Labelled photos from "data", an image-classification folder in xpertdreamer/deep-neural-networks. The possible labels are: banknote, coin, smartphone.

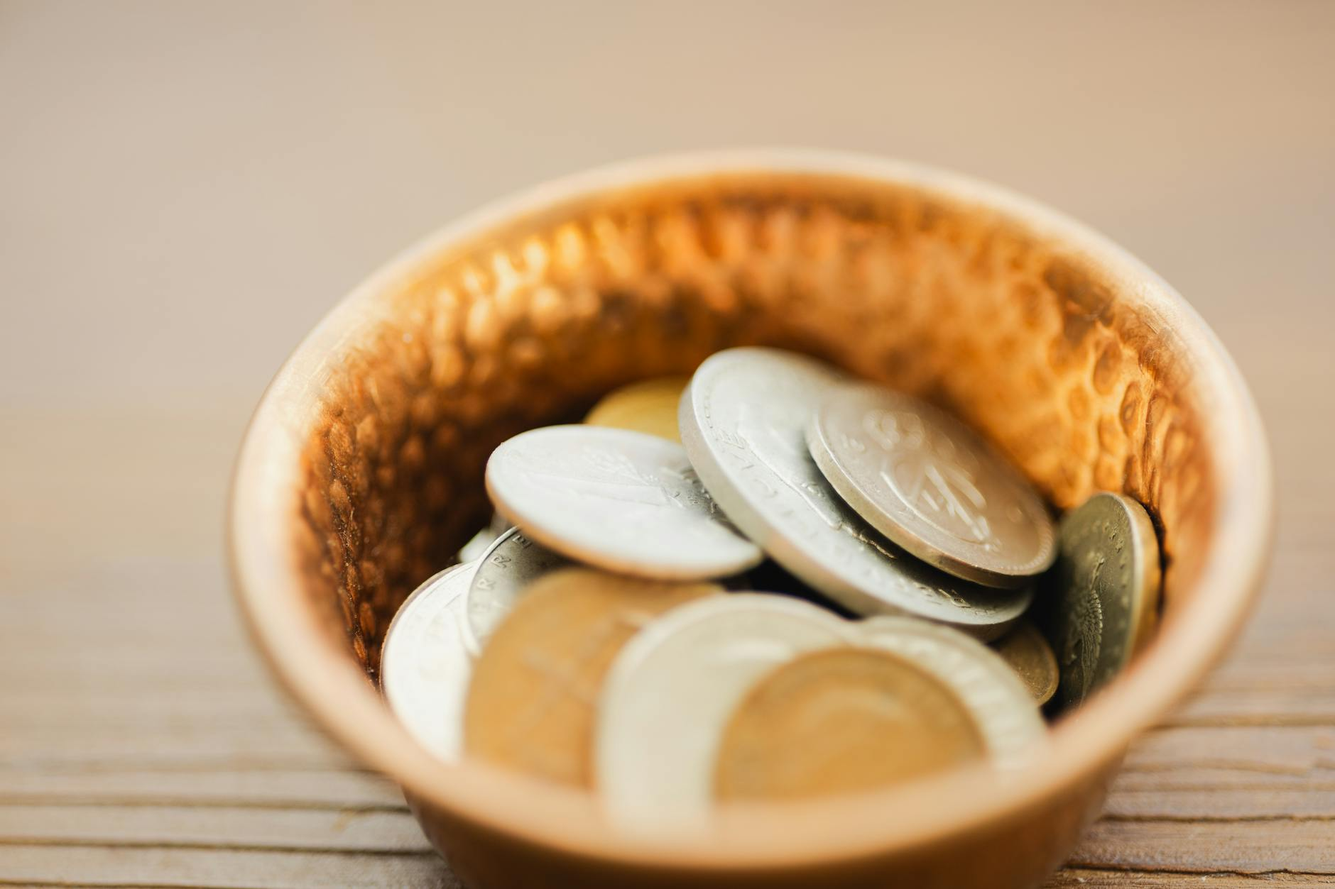
Label: coin

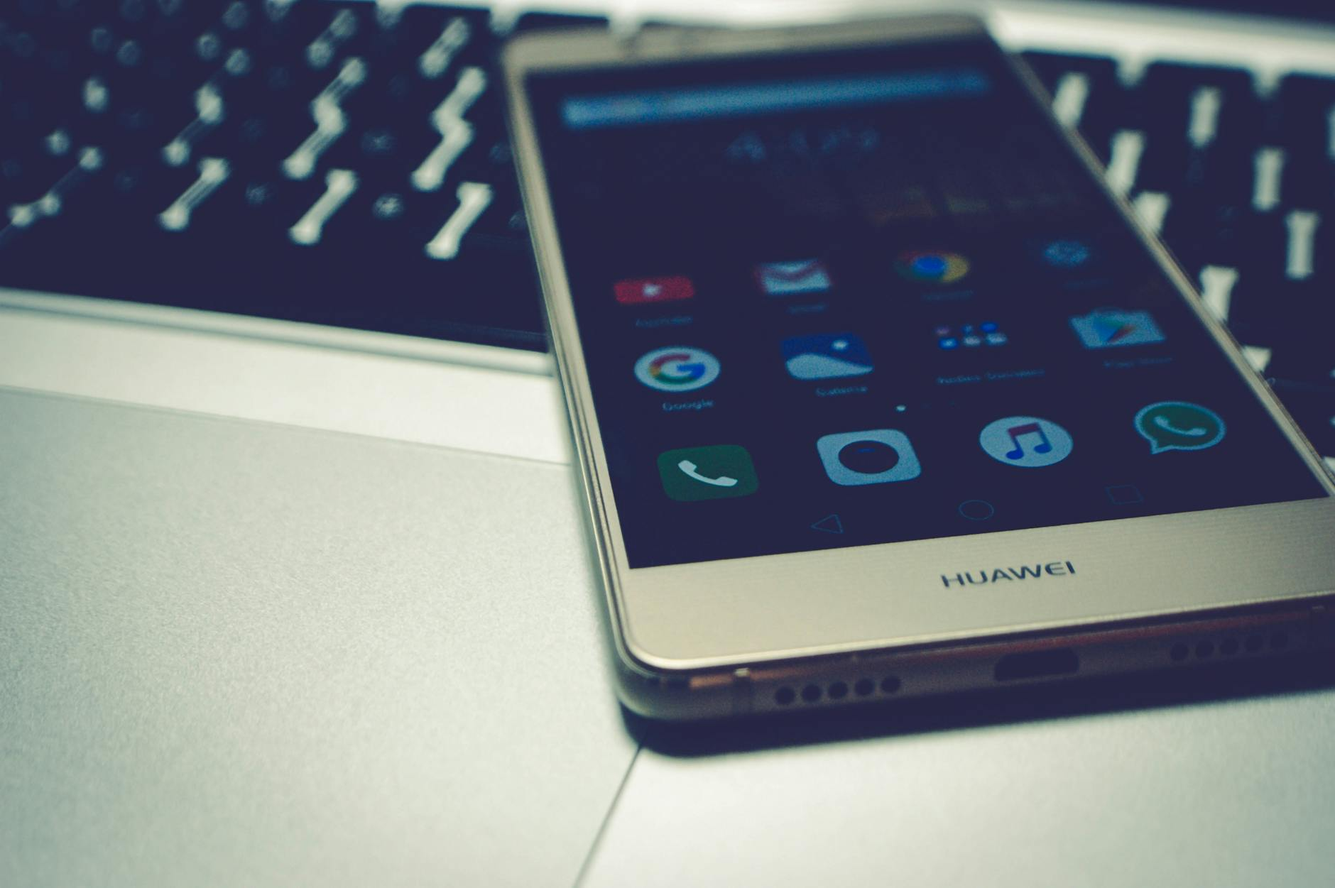
Label: smartphone

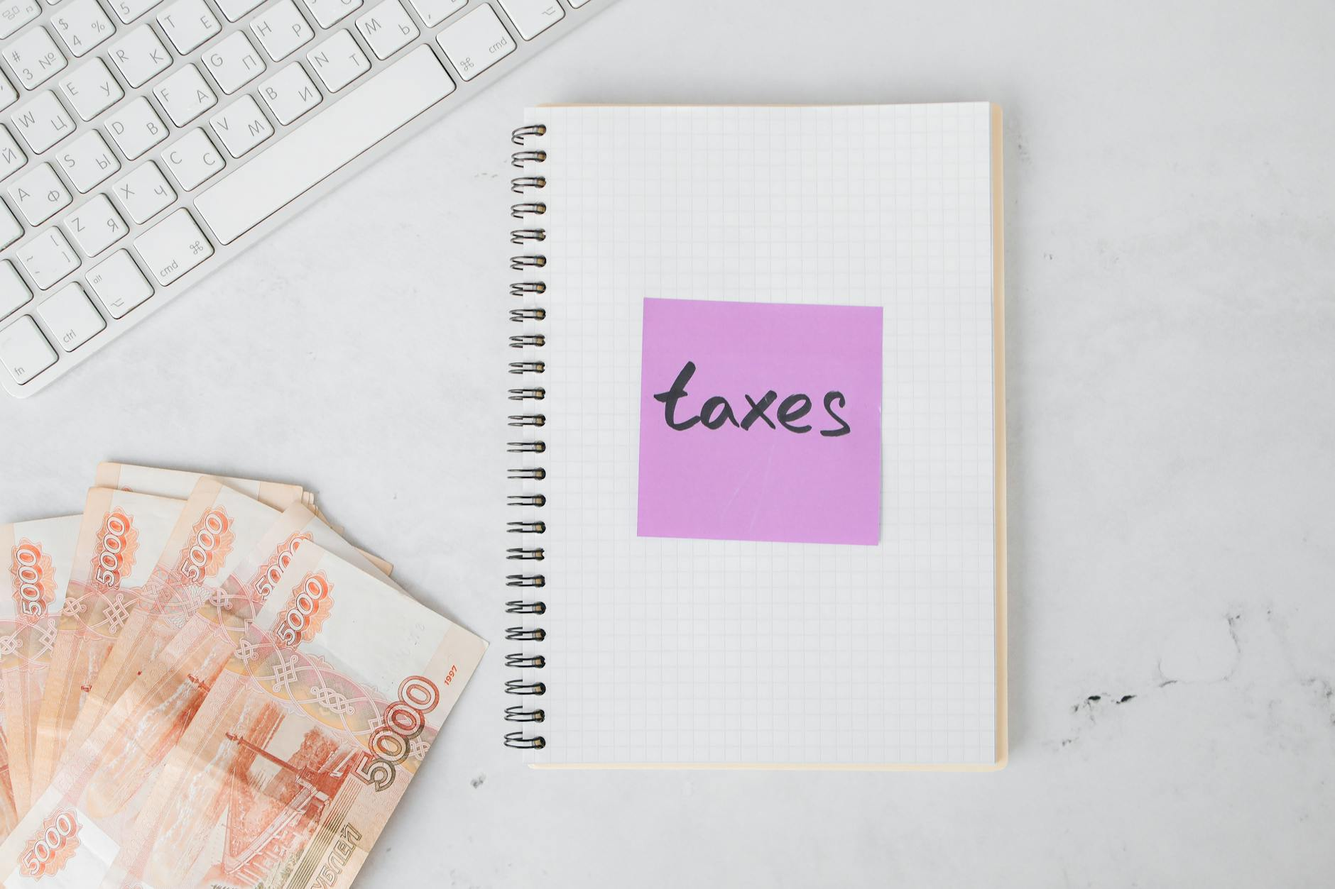
Label: banknote

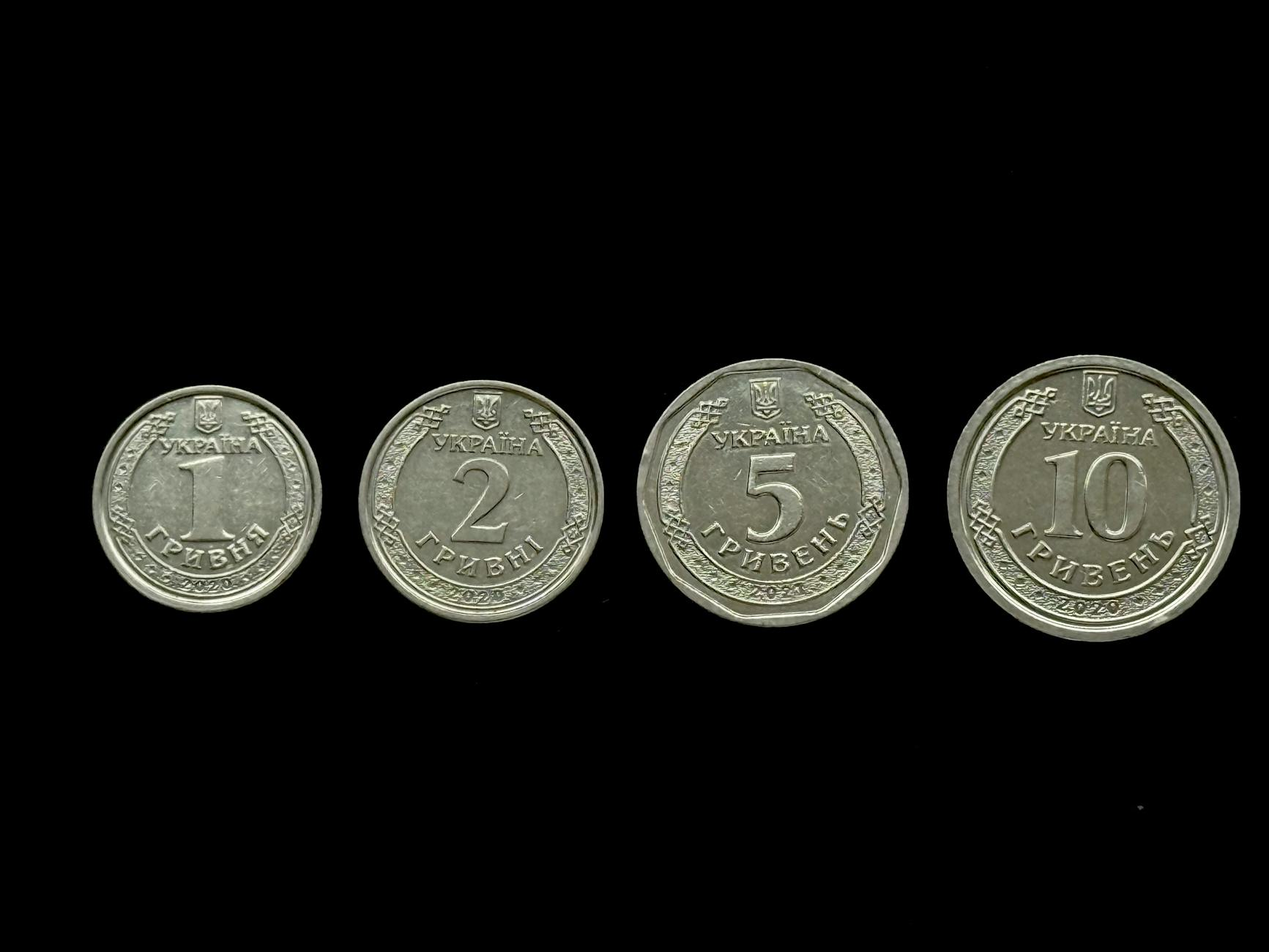
Label: coin

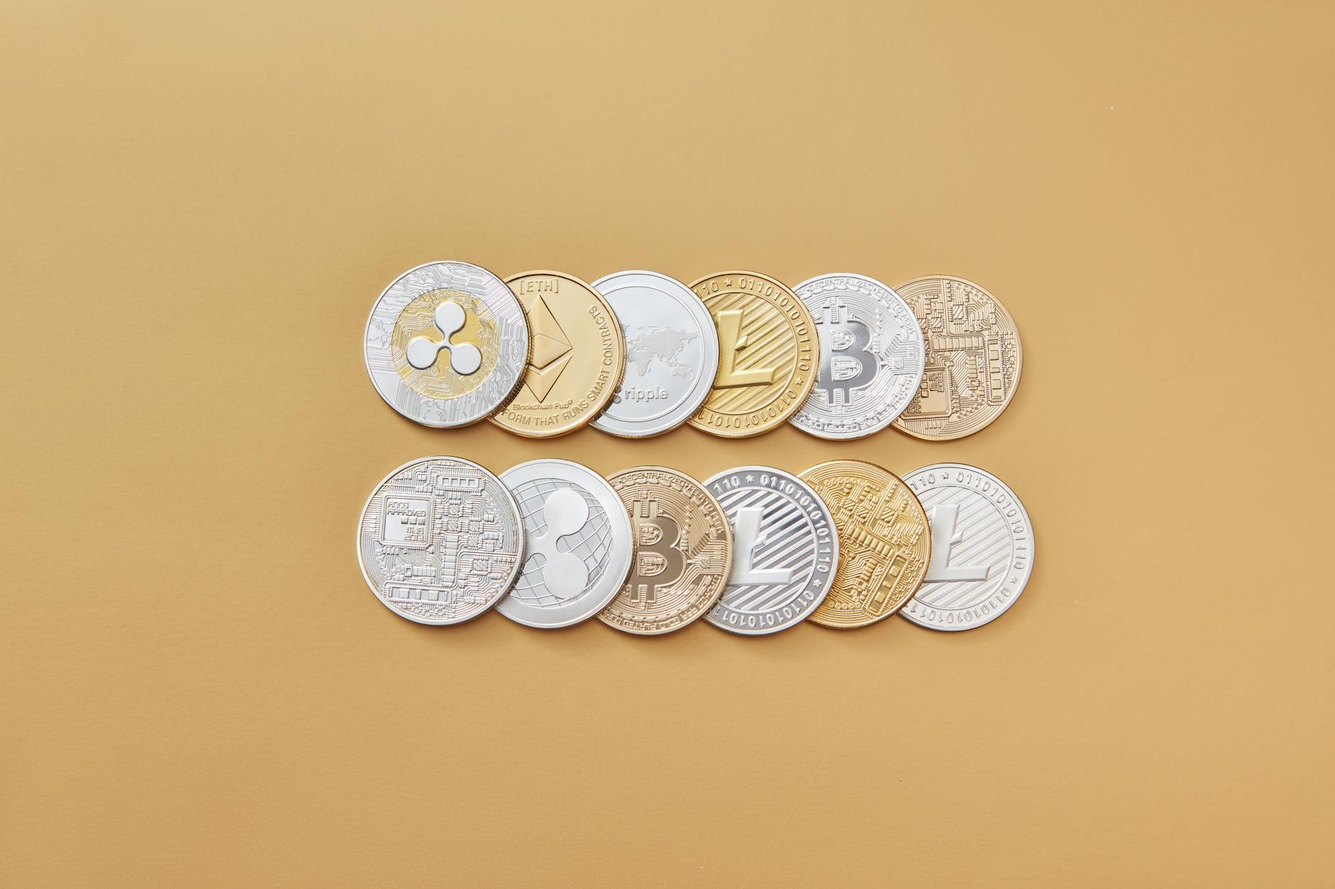
Label: coin

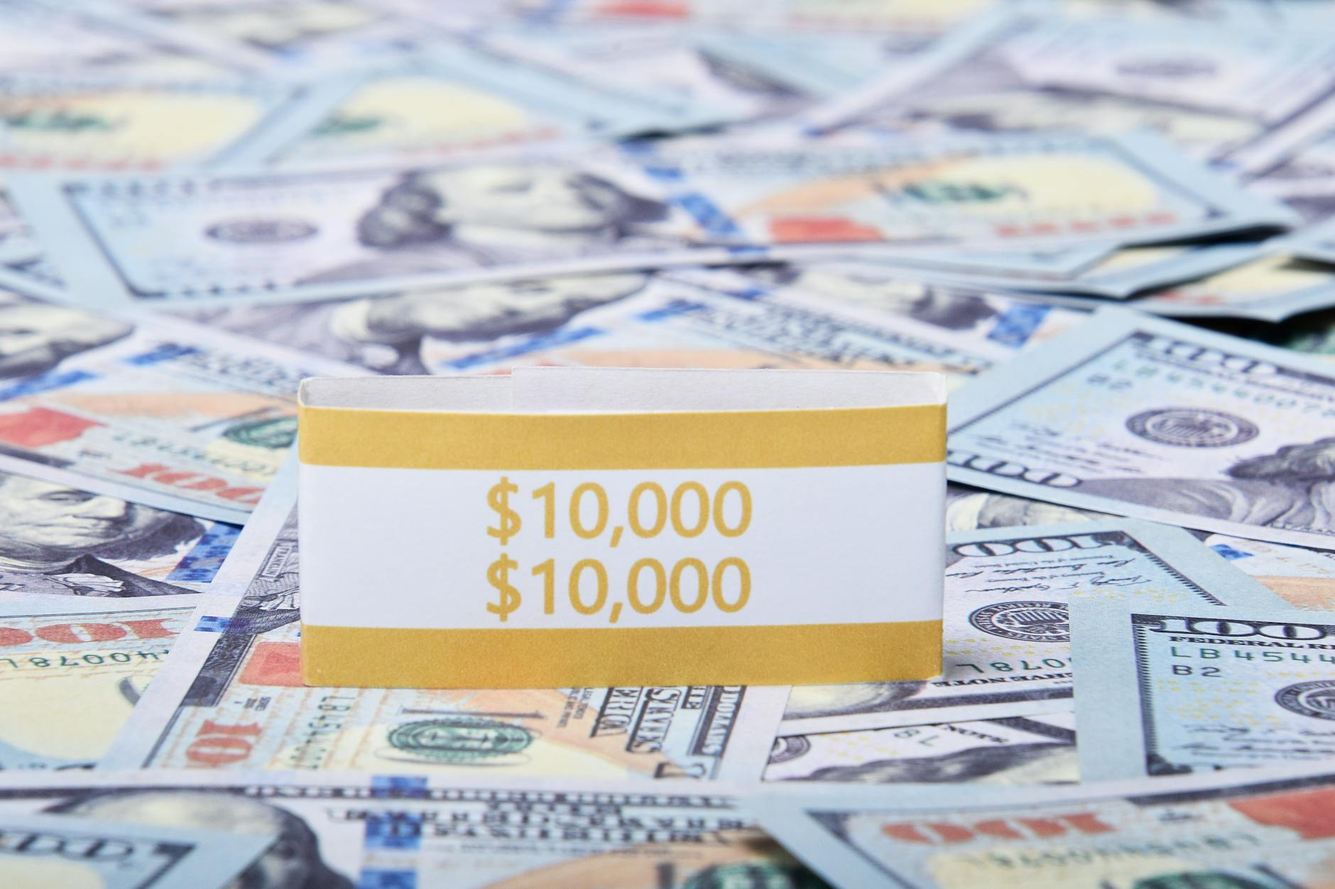
Label: banknote
